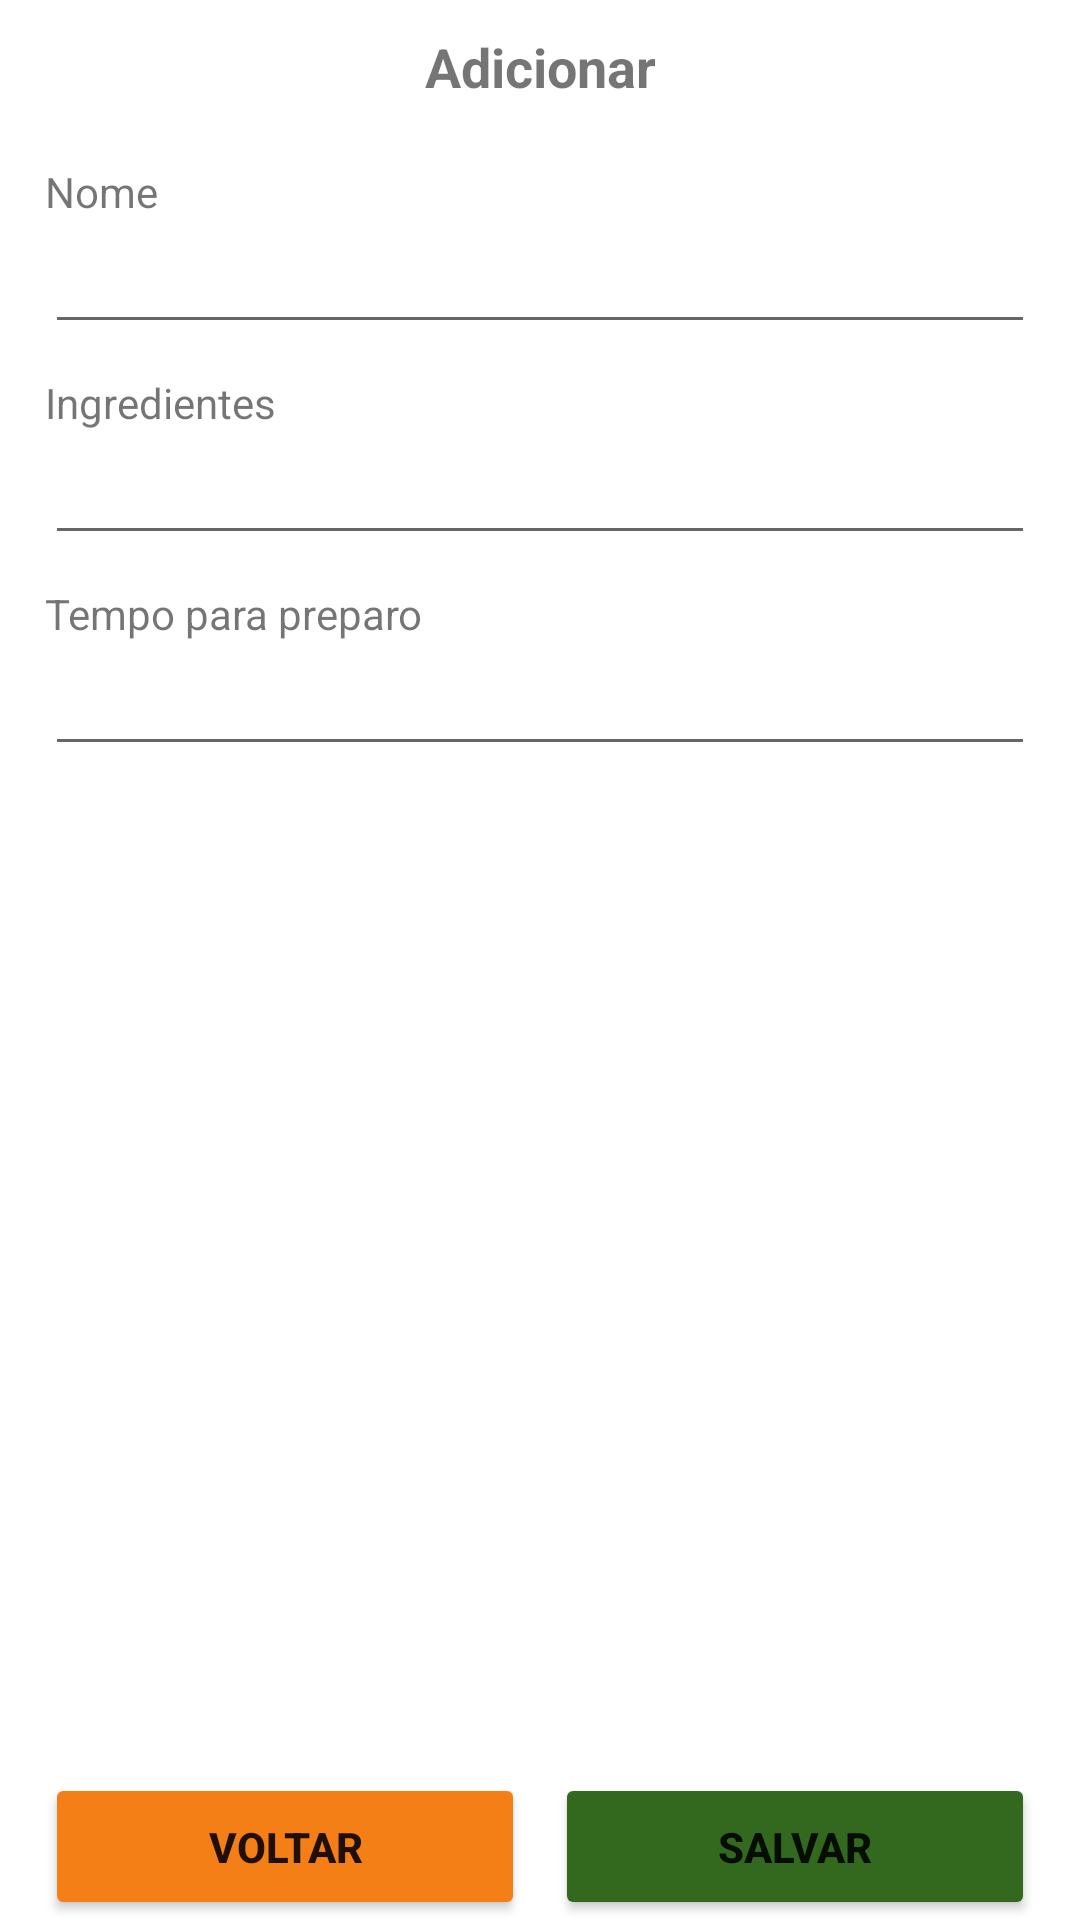

Android layout source for this screen:
<!-- AndroidManifest.xml: application theme Theme.ADSHandsOnWorkVIHandsOnPizza -->
<!-- res/layout/pizza_fragment_adicionar.xml -->
<?xml version="1.0" encoding="utf-8"?>
<FrameLayout xmlns:android="http://schemas.android.com/apk/res/android"
    xmlns:tools="http://schemas.android.com/tools"
    android:layout_width="match_parent"
    android:layout_height="match_parent"
    android:paddingStart="15dp"
    android:paddingEnd="15dp"
    tools:context=".pizza.AdicionarFragment">

    <ScrollView
        android:layout_width="match_parent"
        android:layout_height="match_parent">

        <LinearLayout
            android:layout_width="match_parent"
            android:layout_height="wrap_content"
            android:orientation="vertical" >

            <TextView
                android:id="@+id/textView2"
                android:layout_width="match_parent"
                android:layout_height="wrap_content"
                android:textSize="18sp"
                android:textStyle="bold"
                android:padding="10dp"
                android:textAlignment="center"
                android:text="@string/adicionar" />

            <TextView
                android:id="@+id/textView3"
                android:layout_width="match_parent"
                android:layout_height="wrap_content"
                android:paddingTop="10dp"
                android:text="@string/nome" />

            <EditText
                android:id="@+id/editText_nome_pizza"
                android:layout_width="match_parent"
                android:layout_height="wrap_content"
                android:ems="10"
                android:inputType="textPersonName" />

            <TextView
                android:id="@+id/textView4"
                android:layout_width="match_parent"
                android:layout_height="wrap_content"
                android:paddingTop="10dp"
                android:text="@string/ingredientes" />

            <EditText
                android:id="@+id/editText_ingredientes_pizza"
                android:layout_width="match_parent"
                android:layout_height="wrap_content"
                android:ems="10"
                android:inputType="textPersonName" />

            <TextView
                android:id="@+id/textView5"
                android:layout_width="match_parent"
                android:layout_height="wrap_content"
                android:paddingTop="10dp"
                android:text="@string/tempo_para_preparo" />

            <EditText
                android:id="@+id/editText_tempo_pizza"
                android:layout_width="match_parent"
                android:layout_height="wrap_content"
                android:ems="10"
                android:inputType="number" />

        </LinearLayout>
    </ScrollView>

    <LinearLayout
        android:layout_width="match_parent"
        android:layout_height="match_parent"
        android:gravity="bottom"
        android:orientation="horizontal">

        <Button
            android:id="@+id/button_voltar_adicionar_pizza"
            android:layout_width="wrap_content"
            android:layout_height="wrap_content"
            android:layout_marginEnd="5dp"
            android:layout_weight="1"
            android:backgroundTint="#F57F17"
            android:padding="15dp"
            android:text="@string/voltar"
            android:textSize="14sp"
            android:textStyle="bold" />

        <Button
            android:id="@+id/button_adicionar_pizza"
            android:layout_width="wrap_content"
            android:layout_height="wrap_content"
            android:layout_marginStart="5dp"
            android:layout_weight="1"
            android:backgroundTint="#33691E"
            android:padding="15dp"
            android:text="@string/salvar"
            android:textSize="14sp"
            android:textStyle="bold" />
    </LinearLayout>

</FrameLayout>
<!-- resources referenced by this layout -->
<resources>
  <string name="adicionar">Adicionar</string>
  <string name="ingredientes">Ingredientes</string>
  <string name="nome">Nome</string>
  <string name="salvar">Salvar</string>
  <string name="tempo_para_preparo">Tempo para preparo</string>
  <string name="voltar">Voltar</string>
  <style name="Theme.ADSHandsOnWorkVIHandsOnPizza" parent="Theme.MaterialComponents.DayNight.DarkActionBar">
          
          <item name="colorPrimary">@color/purple_500</item>
          <item name="colorPrimaryVariant">@color/purple_700</item>
          <item name="colorOnPrimary">@color/white</item>
          
          <item name="colorSecondary">@color/teal_200</item>
          <item name="colorSecondaryVariant">@color/teal_700</item>
          <item name="colorOnSecondary">@color/black</item>
          
          <item name="android:statusBarColor" tools:targetApi="l">?attr/colorPrimaryVariant</item>
          
      </style>
  <!-- not gathered from this repository: default colours our renderer supplied (Android Studio template values) -->
  <color name="purple_500">#FF6200EE</color>
  <color name="purple_700">#FF3700B3</color>
  <color name="teal_200">#FF03DAC5</color>
  <color name="teal_700">#FF018786</color>
  <color name="black">#FF000000</color>
  <color name="white">#FFFFFFFF</color>
</resources>
